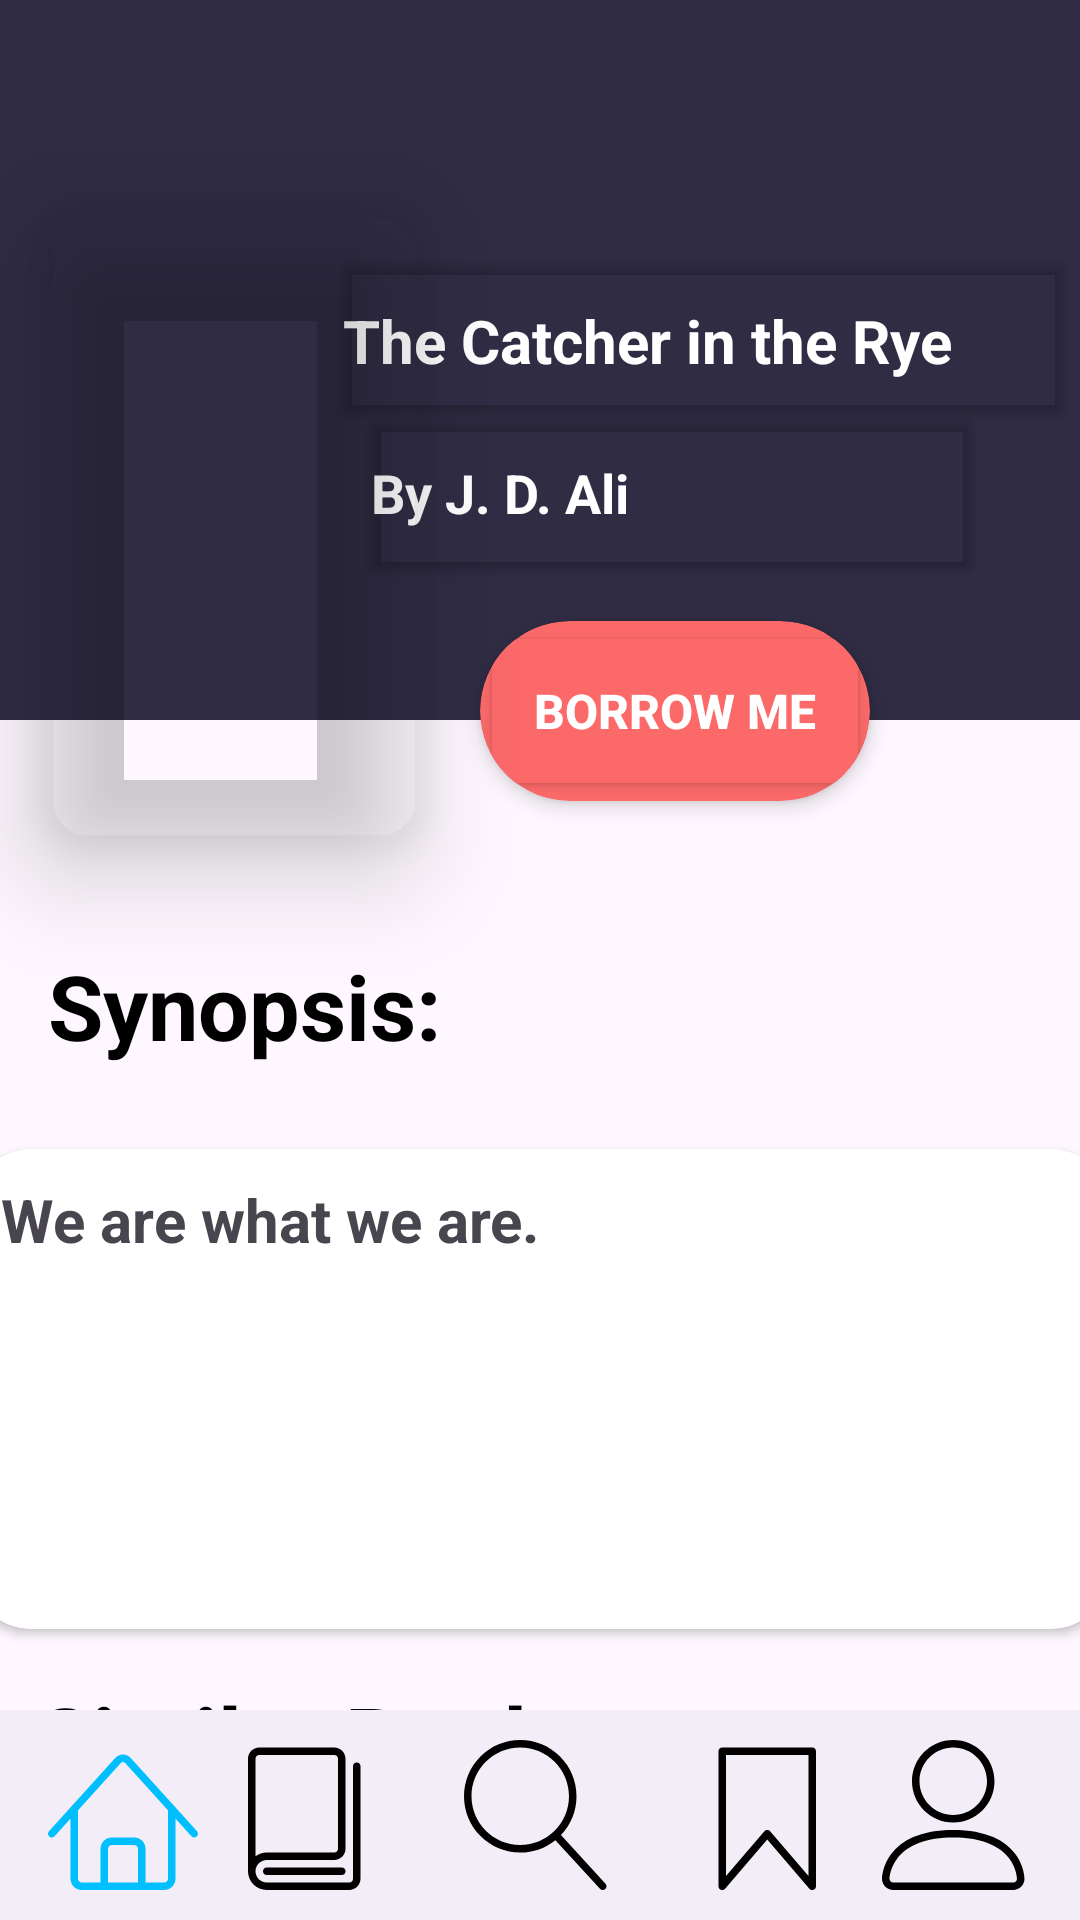

This screen was rendered from an Android layout file. Write that file and the resources it references.
<!-- AndroidManifest.xml: application theme Theme.SMD_PROJECT -->
<!-- res/layout/activity_book_info.xml -->
<?xml version="1.0" encoding="utf-8"?>
<androidx.constraintlayout.widget.ConstraintLayout xmlns:android="http://schemas.android.com/apk/res/android"
    xmlns:app="http://schemas.android.com/apk/res-auto"
    xmlns:tools="http://schemas.android.com/tools"
    android:layout_width="match_parent"
    android:layout_height="match_parent"
    tools:context=".BookInfoActivity">


    <androidx.constraintlayout.widget.ConstraintLayout
        android:id="@+id/constraintLayout"
        android:layout_width="match_parent"
        android:layout_height="240dp"
        android:background="#302c44"
        app:layout_constraintEnd_toEndOf="parent"
        app:layout_constraintHorizontal_bias="0.0"
        app:layout_constraintStart_toStartOf="parent"
        app:layout_constraintTop_toTopOf="parent">


        <androidx.cardview.widget.CardView
            android:layout_width="200dp"
            android:layout_height="50dp"
            android:layout_marginTop="140dp"
            android:backgroundTint="@android:color/transparent"
            app:layout_constraintEnd_toEndOf="parent"
            app:layout_constraintHorizontal_bias="0.772"
            app:layout_constraintStart_toStartOf="parent"
            app:layout_constraintTop_toTopOf="parent">

            <TextView
                android:id="@+id/authorName"
                android:layout_width="match_parent"
                android:layout_height="match_parent"
                android:layout_marginTop="12dp"
                android:backgroundTint="@android:color/transparent"
                android:ellipsize="end"
                android:maxEms="12"
                android:singleLine="true"
                android:text="By J. D. Ali"
                android:textColor="@color/white"
                android:textSize="18sp"
                android:textStyle="bold"
                app:layout_constraintBottom_toBottomOf="parent"
                app:layout_constraintEnd_toEndOf="parent"
                app:layout_constraintHorizontal_bias="0.5"
                app:layout_constraintStart_toStartOf="parent"
                app:layout_constraintTop_toBottomOf="@+id/BookName"
                app:layout_constraintVertical_bias="0.135" />


        </androidx.cardview.widget.CardView>

        <androidx.cardview.widget.CardView
            android:layout_width="240dp"
            android:layout_height="50dp"
            android:layout_marginTop="88dp"
            android:backgroundTint="@android:color/transparent"
            app:layout_constraintEnd_toEndOf="parent"
            app:layout_constraintHorizontal_bias="0.953"
            app:layout_constraintStart_toStartOf="parent"
            app:layout_constraintTop_toTopOf="parent">


            <TextView
                android:id="@+id/bookName"
                android:layout_width="match_parent"
                android:layout_height="match_parent"
                android:layout_marginTop="12dp"
                android:backgroundTint="@android:color/transparent"
                android:ellipsize="end"
                android:maxEms="20"
                android:singleLine="true"
                android:text="The Catcher in the Rye"
                android:textColor="@color/white"
                android:textSize="20sp"
                android:textStyle="bold" />


        </androidx.cardview.widget.CardView>


    </androidx.constraintlayout.widget.ConstraintLayout>

    <com.google.android.material.imageview.ShapeableImageView
        android:id="@+id/shapeableImageView"
        android:layout_width="130dp"
        android:layout_height="215dp"
        android:layout_marginTop="68dp"
        android:elevation="20dp"
        android:scaleType="fitXY"
        android:src="@drawable/book1"
        app:layout_constraintEnd_toEndOf="parent"
        app:layout_constraintHorizontal_bias="0.056"
        app:layout_constraintStart_toStartOf="parent"
        app:layout_constraintTop_toTopOf="parent"
        app:shapeAppearanceOverlay="@style/roundedCorners" />


    <ImageView
        android:id="@+id/imageView"
        android:layout_width="50dp"
        android:layout_height="50dp"
        android:src="@drawable/not_fav"
        app:layout_constraintBottom_toBottomOf="@+id/cardView"
        app:layout_constraintEnd_toEndOf="parent"
        app:layout_constraintHorizontal_bias="0.9"
        app:layout_constraintStart_toStartOf="parent" />

    <com.google.android.material.bottomnavigation.BottomNavigationView
        android:id="@+id/bottomNavigationView"
        android:layout_width="match_parent"
        android:layout_height="70dp"
        app:layout_constraintBottom_toBottomOf="parent"
        app:layout_constraintEnd_toEndOf="parent"
        app:layout_constraintStart_toStartOf="parent"
        app:layout_editor_absoluteY="840dp">

        <LinearLayout
            android:layout_width="match_parent"
            android:layout_height="match_parent"
            android:padding="10dp"
            android:weightSum="5.5">

            <LinearLayout
                android:layout_width="0dp"
                android:layout_height="match_parent"
                android:layout_weight="1">


                <ImageView
                    android:layout_width="match_parent"
                    android:layout_height="match_parent"
                    android:src="@drawable/blue_home" />


            </LinearLayout>

            <LinearLayout
                android:layout_width="0dp"
                android:layout_height="match_parent"
                android:layout_weight="1">


                <ImageView
                    android:id="@+id/bookLogo"
                    android:layout_width="match_parent"
                    android:layout_height="match_parent"
                    android:src="@drawable/black_books" />

            </LinearLayout>

            <LinearLayout
                android:layout_width="0dp"
                android:layout_height="match_parent"
                android:layout_weight="1.5">

                <ImageView
                    android:id="@+id/searchButtonNav"
                    android:layout_width="match_parent"
                    android:src="@drawable/mag1"
                    android:layout_height="match_parent"/>


            </LinearLayout>

            <LinearLayout
                android:layout_width="0dp"
                android:layout_height="match_parent"
                android:layout_weight="1">


                <ImageView
                    android:id="@+id/favButtonOnNav"
                    android:layout_width="match_parent"
                    android:layout_height="match_parent"
                    android:src="@drawable/black_fav" />


            </LinearLayout>

            <LinearLayout
                android:layout_width="0dp"
                android:layout_height="match_parent"
                android:layout_weight="1">

                <ImageView
                    android:id="@+id/personImageOnNav"
                    android:layout_width="match_parent"
                    android:layout_height="match_parent"
                    android:src="@drawable/black_user" />
            </LinearLayout>
        </LinearLayout>
    </com.google.android.material.bottomnavigation.BottomNavigationView>

    <androidx.cardview.widget.CardView
        android:id="@+id/cardView"
        android:layout_width="130dp"
        android:layout_height="60dp"
        android:layout_gravity="center"
        android:layout_margin="16dp"
        android:layout_marginStart="16dp"
        android:backgroundTint="#fb6969"
        app:cardCornerRadius="50dp"
        app:cardElevation="4dp"
        app:layout_constraintBottom_toBottomOf="@+id/shapeableImageView"
        app:layout_constraintEnd_toEndOf="parent"
        app:layout_constraintHorizontal_bias="0.016"
        app:layout_constraintStart_toEndOf="@+id/shapeableImageView">
        <Button
            android:id="@+id/borrow"
            android:layout_width="match_parent"
            android:layout_height="match_parent"
            android:text="Borrow Me"
            android:textStyle="bold"
            android:padding="12dp"
            android:textColor="#FFFFFF"
            android:backgroundTint="#fb6969"
            android:textSize="16sp" />

    </androidx.cardview.widget.CardView>


    <TextView
        android:layout_width="wrap_content"
        android:layout_height="wrap_content"
        android:layout_marginStart="16dp"
        android:layout_marginTop="32dp"
        android:text="Synopsis:"
        android:textColor="@color/black"
        android:textSize="30sp"
        android:textStyle="bold"
        app:layout_constraintStart_toStartOf="parent"
        app:layout_constraintTop_toBottomOf="@+id/shapeableImageView">

    </TextView>

    <androidx.cardview.widget.CardView
        android:id="@+id/cardView2"
        android:layout_width="380dp"
        android:layout_height="160dp"
        android:layout_marginTop="116dp"

        app:cardCornerRadius="20dp"
        app:layout_constraintEnd_toEndOf="parent"
        app:layout_constraintHorizontal_bias="0.516"
        app:layout_constraintStart_toStartOf="parent"
        app:layout_constraintTop_toBottomOf="@+id/cardView">

        <TextView
            android:layout_width="match_parent"
            android:id="@+id/synopsis"
            android:layout_height="match_parent"
            android:padding="10dp"
            android:text="We are what we are."
            android:textSize="20dp"
            android:textStyle="bold" />
    </androidx.cardview.widget.CardView>


    <TextView
        android:id="@+id/textView5"
        android:layout_width="wrap_content"
        android:layout_height="wrap_content"
        android:layout_marginTop="16dp"
        android:text="Similar Books:"
        android:textColor="@color/black"
        android:textSize="30sp"
        android:textStyle="bold"
        app:layout_constraintEnd_toEndOf="parent"
        app:layout_constraintHorizontal_bias="0.074"
        app:layout_constraintStart_toStartOf="parent"
        app:layout_constraintTop_toBottomOf="@+id/cardView2"></TextView>

    <androidx.recyclerview.widget.RecyclerView
        android:id="@+id/topRatedBooks"
        android:layout_width="match_parent"
        android:layout_height="170dp"
        android:layout_marginTop="616dp"
        app:layout_constraintEnd_toEndOf="parent"
        app:layout_constraintHorizontal_bias="0.0"
        app:layout_constraintStart_toStartOf="parent"
        app:layout_constraintTop_toTopOf="parent">

    </androidx.recyclerview.widget.RecyclerView>

</androidx.constraintlayout.widget.ConstraintLayout>
<!-- resources referenced by this layout -->
<resources>
  <!-- drawable black_books (drawable) -->
  <vector xmlns:android="http://schemas.android.com/apk/res/android"
      android:width="20dp"
      android:height="20dp"
      android:viewportWidth="20"
      android:viewportHeight="20">
    <path
        android:pathData="M14.5,18h-10c-0.276,0 -0.5,-0.224 -0.5,-0.5s0.224,-0.5 0.5,-0.5h10c0.276,0 0.5,0.224 0.5,0.5s-0.224,0.5 -0.5,0.5z"
        android:fillColor="#000000"/>
    <path
        android:pathData="M16.5,3c-0.276,0 -0.5,0.224 -0.5,0.5v15c0,0.276 -0.224,0.5 -0.5,0.5h-11c-0.827,0 -1.5,-0.673 -1.5,-1.5s0.673,-1.5 1.5,-1.5h9c0.827,0 1.5,-0.673 1.5,-1.5v-12c0,-0.827 -0.673,-1.5 -1.5,-1.5h-10c-0.827,0 -1.5,0.673 -1.5,1.5v15c0,1.378 1.122,2.5 2.5,2.5h11c0.827,0 1.5,-0.673 1.5,-1.5v-15c0,-0.276 -0.224,-0.5 -0.5,-0.5zM3.5,2h10c0.276,0 0.5,0.224 0.5,0.5v12c0,0.276 -0.224,0.5 -0.5,0.5h-9c-0.562,0 -1.082,0.187 -1.5,0.501v-13.001c0,-0.276 0.224,-0.5 0.5,-0.5z"
        android:fillColor="#000000"/>
  </vector>
  <!-- drawable black_fav (drawable) -->
  <vector xmlns:android="http://schemas.android.com/apk/res/android"
      android:width="20dp"
      android:height="20dp"
      android:viewportWidth="20"
      android:viewportHeight="20">
    <path
        android:pathData="M15.5,20c-0.143,0 -0.283,-0.062 -0.38,-0.175l-5.62,-6.557 -5.62,6.557c-0.136,0.159 -0.357,0.216 -0.553,0.144s-0.327,-0.26 -0.327,-0.469v-18c0,-0.276 0.224,-0.5 0.5,-0.5h12c0.276,0 0.5,0.224 0.5,0.5v18c0,0.209 -0.13,0.396 -0.327,0.469 -0.057,0.021 -0.115,0.031 -0.173,0.031zM9.5,12c0.146,0 0.285,0.064 0.38,0.175l5.12,5.974v-16.148h-11v16.148l5.12,-5.974c0.095,-0.111 0.234,-0.175 0.38,-0.175z"
        android:fillColor="#000000"/>
  </vector>
  <!-- drawable blue_home (drawable) -->
  <vector xmlns:android="http://schemas.android.com/apk/res/android"
      android:width="20dp"
      android:height="20dp"
      android:viewportWidth="20"
      android:viewportHeight="20">
    <path
        android:pathData="M19.871,12.165l-8.829,-9.758c-0.274,-0.303 -0.644,-0.47 -1.042,-0.47 -0,0 0,0 0,0 -0.397,0 -0.767,0.167 -1.042,0.47l-8.829,9.758c-0.185,0.205 -0.169,0.521 0.035,0.706 0.096,0.087 0.216,0.129 0.335,0.129 0.136,0 0.272,-0.055 0.371,-0.165l2.129,-2.353v8.018c0,0.827 0.673,1.5 1.5,1.5h11c0.827,0 1.5,-0.673 1.5,-1.5v-8.018l2.129,2.353c0.185,0.205 0.501,0.221 0.706,0.035s0.221,-0.501 0.035,-0.706zM12,19h-4v-4.5c0,-0.276 0.224,-0.5 0.5,-0.5h3c0.276,0 0.5,0.224 0.5,0.5v4.5zM16,18.5c0,0.276 -0.224,0.5 -0.5,0.5h-2.5v-4.5c0,-0.827 -0.673,-1.5 -1.5,-1.5h-3c-0.827,0 -1.5,0.673 -1.5,1.5v4.5h-2.5c-0.276,0 -0.5,-0.224 -0.5,-0.5v-9.123l5.7,-6.3c0.082,-0.091 0.189,-0.141 0.3,-0.141s0.218,0.05 0.3,0.141l5.7,6.3v9.123z"
        android:fillColor="#00BFFF"/>
  </vector>
  <!-- drawable mag1 (drawable) -->
  <vector xmlns:android="http://schemas.android.com/apk/res/android"
      android:width="20dp"
      android:height="20dp"
      android:viewportWidth="20"
      android:viewportHeight="20">
    <path
        android:pathData="M18.869,19.162l-5.943,-6.484c1.339,-1.401 2.075,-3.233 2.075,-5.178 0,-2.003 -0.78,-3.887 -2.197,-5.303s-3.3,-2.197 -5.303,-2.197 -3.887,0.78 -5.303,2.197 -2.197,3.3 -2.197,5.303 0.78,3.887 2.197,5.303 3.3,2.197 5.303,2.197c1.726,0 3.362,-0.579 4.688,-1.645l5.943,6.483c0.099,0.108 0.233,0.162 0.369,0.162 0.121,0 0.242,-0.043 0.338,-0.131 0.204,-0.187 0.217,-0.503 0.031,-0.706zM1,7.5c0,-3.584 2.916,-6.5 6.5,-6.5s6.5,2.916 6.5,6.5 -2.916,6.5 -6.5,6.5 -6.5,-2.916 -6.5,-6.5z"
        android:fillColor="#000000"/>
  </vector>
  <style name="roundedCorners">
          <item name="cornerFamily">rounded</item>
          <item name="cornerSize">16dp</item> 
      </style>
  <style name="Theme.SMD_PROJECT" parent="Base.Theme.SMD_PROJECT" />
  <style name="Base.Theme.SMD_PROJECT" parent="Theme.Material3.DayNight.NoActionBar">
          
  
  
          
      </style>
  <!-- not gathered from this repository: default colours our renderer supplied (Android Studio template values) -->
  <color name="black">#FF000000</color>
  <color name="white">#FFFFFFFF</color>
</resources>
